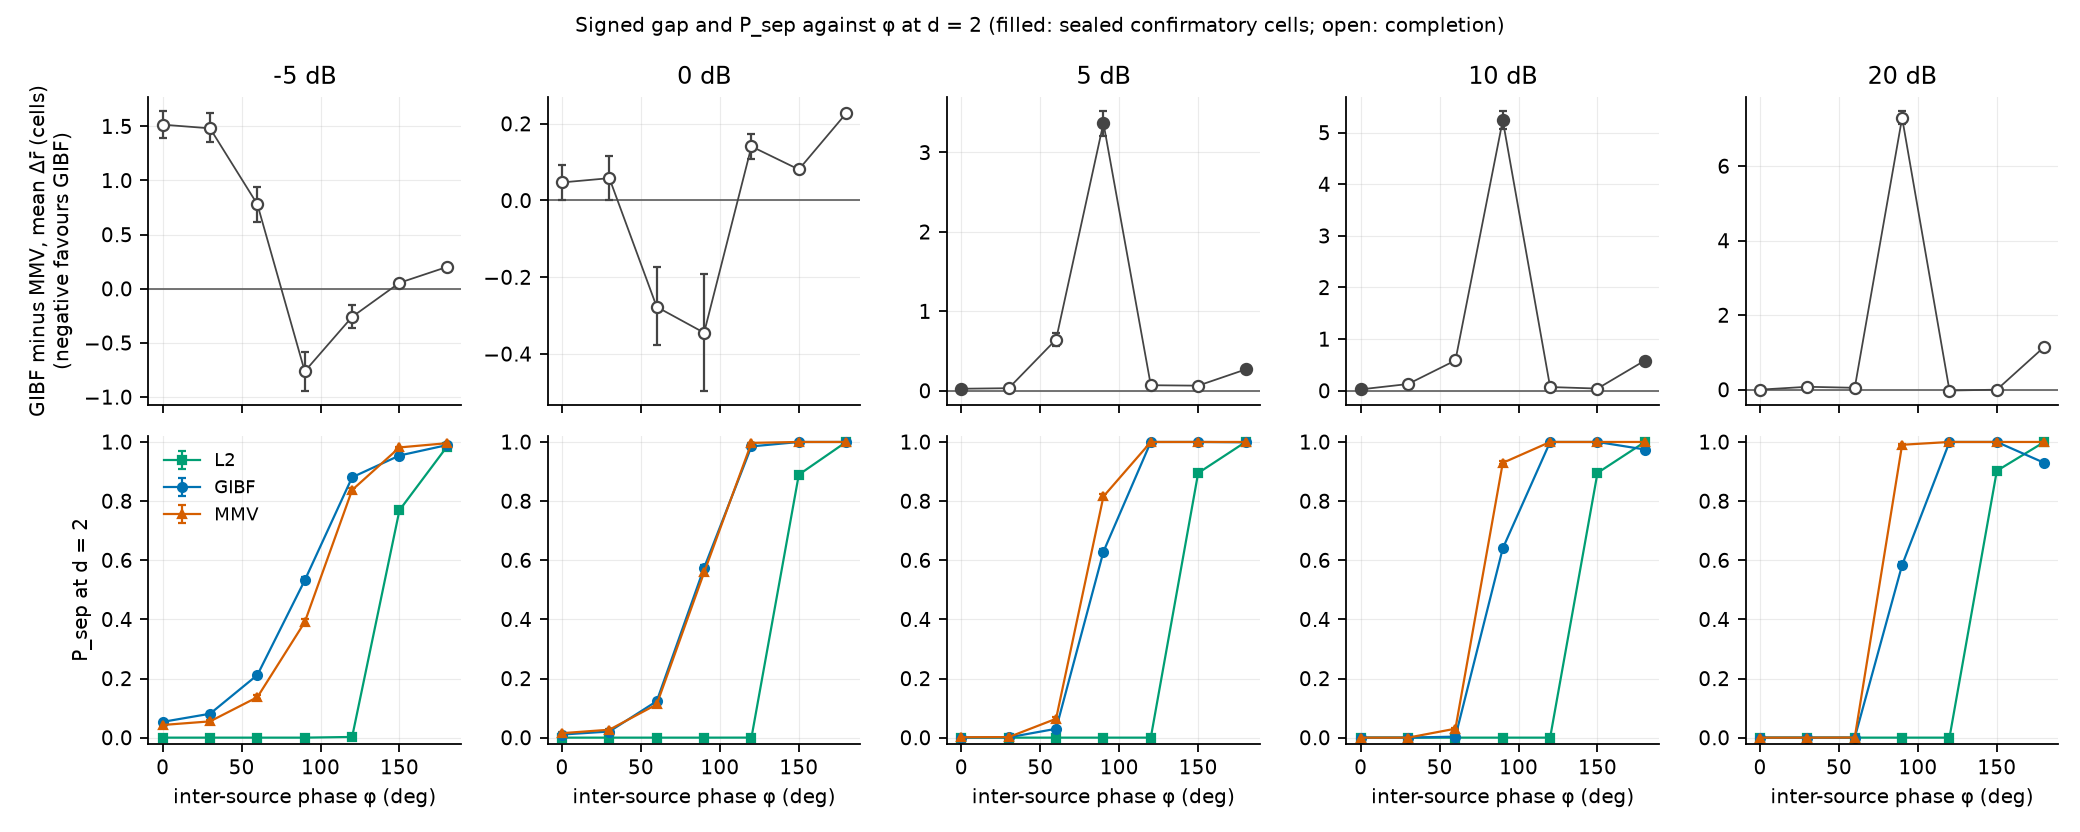

Source data for this figure (header and first rows):
snr, phi, source, gap, gap_lo, gap_hi, psep_l2, psep_gibf, psep_mmv
-5.0, 0.0, completion, 1.515, 1.393, 1.64, 0.0, 0.0533, 0.0428
-5.0, 30.0, completion, 1.481, 1.352, 1.62, 0.0, 0.0808, 0.055
-5.0, 60.0, completion, 0.7794, 0.6149, 0.9357, 0.0, 0.2119, 0.1369
-5.0, 90.0, completion, -0.7629, -0.9414, -0.5824, 0.0, 0.532, 0.3907
-5.0, 120.0, completion, -0.2598, -0.3655, -0.1498, 0.0023, 0.8805, 0.8375
-5.0, 150.0, completion, 0.05487, 0.04364, 0.0666, 0.7694, 0.9542, 0.9815
-5.0, 180.0, completion, 0.2008, 0.1948, 0.207, 0.9835, 0.9893, 0.9958
0.0, 0.0, completion, 0.04701, 0.0003169, 0.09117, 0.0, 0.0105, 0.0151
0.0, 30.0, completion, 0.05814, 0.0006919, 0.1163, 0.0, 0.0207, 0.0268
0.0, 60.0, completion, -0.2774, -0.3769, -0.1741, 0.0, 0.1233, 0.1124
0.0, 90.0, completion, -0.3448, -0.4958, -0.192, 0.0, 0.5743, 0.5586
0.0, 120.0, completion, 0.1408, 0.1079, 0.1739, 0.0001, 0.985, 0.9969
0.0, 150.0, completion, 0.08077, 0.07694, 0.08452, 0.8894, 0.9999, 1.0
0.0, 180.0, completion, 0.2271, 0.2221, 0.2328, 1.0, 1.0, 1.0
5.0, 0.0, sealed, 0.02465, 0.01153, 0.03792, 0.0, 0.0002, 0.0013
5.0, 30.0, completion, 0.03143, 0.01486, 0.04902, 0.0, 0.001, 0.0018
5.0, 60.0, completion, 0.6445, 0.5677, 0.7217, 0.0, 0.0299, 0.0638
5.0, 90.0, sealed, 3.371, 3.207, 3.52, 0.0, 0.6289, 0.8156
5.0, 120.0, completion, 0.06889, 0.06415, 0.07428, 0.0, 0.9999, 1.0
5.0, 150.0, completion, 0.06345, 0.06015, 0.0667, 0.8949, 1.0, 1.0
5.0, 180.0, sealed, 0.2672, 0.2551, 0.2808, 0.9998, 0.9989, 1.0
10.0, 0.0, sealed, 0.02556, 0.02088, 0.02895, 0.0, 0.0001, 0.0
10.0, 30.0, completion, 0.1293, 0.1234, 0.1344, 0.0, 0.0001, 0.0
10.0, 60.0, completion, 0.5865, 0.5265, 0.6499, 0.0, 0.0033, 0.0302
10.0, 90.0, sealed, 5.239, 5.068, 5.416, 0.0, 0.64, 0.9293
10.0, 120.0, completion, 0.0709, 0.0675, 0.07445, 0.0, 1.0, 1.0
10.0, 150.0, completion, 0.0413, 0.0386, 0.04405, 0.8953, 1.0, 1.0
10.0, 180.0, sealed, 0.5841, 0.5321, 0.6372, 1.0, 0.9745, 1.0
20.0, 0.0, completion, 0.00095, 0.00055, 0.0014, 0.0, 0.0, 0.0
20.0, 30.0, completion, 0.0774, 0.0739, 0.0809, 0.0, 0.0, 0.0
20.0, 60.0, completion, 0.05052, 0.04464, 0.0574, 0.0, 0.0, 0.0003
20.0, 90.0, completion, 7.295, 7.117, 7.474, 0.0, 0.5836, 0.9905
20.0, 120.0, completion, -0.02345, -0.0275, -0.01935, 0.0, 1.0, 1.0
20.0, 150.0, completion, -0.00015, -0.00175, 0.00145, 0.9024, 1.0, 1.0
20.0, 180.0, completion, 1.147, 1.062, 1.238, 0.9998, 0.9294, 1.0
